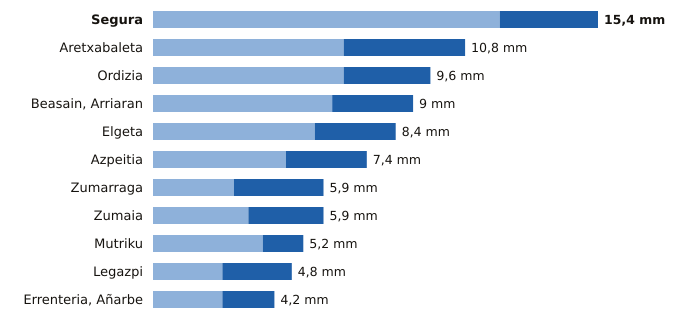

Data behind this chart, as committed beside it:
estacion, provincia, indicativo, mm_6_dias_anteriores, mm_hoy, mm_7_dias, horas_de_hoy
Segura, Gipuzkoa, 1025A, 12.0, 3.4, 15.4, 6
Aretxabaleta, Gipuzkoa, 1048X, 6.6, 4.2, 10.8, 6
Ordizia, Gipuzkoa, 1026X, 6.6, 3.0, 9.6, 6
Beasain, Arriaran, Gipuzkoa, 1025X, 6.2, 2.8, 9.0, 6
Elgeta, Gipuzkoa, 1049N, 5.6, 2.8, 8.4, 6
Azpeitia, Gipuzkoa, 1038X, 4.6, 2.8, 7.4, 6
Zumarraga, Gipuzkoa, 1037Y, 2.8, 3.1, 5.9, 6
Zumaia, Gipuzkoa, 1041A, 3.3, 2.6, 5.9, 6
Mutriku, Gipuzkoa, 1052A, 3.8, 1.4, 5.2, 6
Legazpi, Gipuzkoa, 1037X, 2.4, 2.4, 4.8, 6
Errenteria, Añarbe, Gipuzkoa, 1021X, 2.4, 1.8, 4.2, 6
